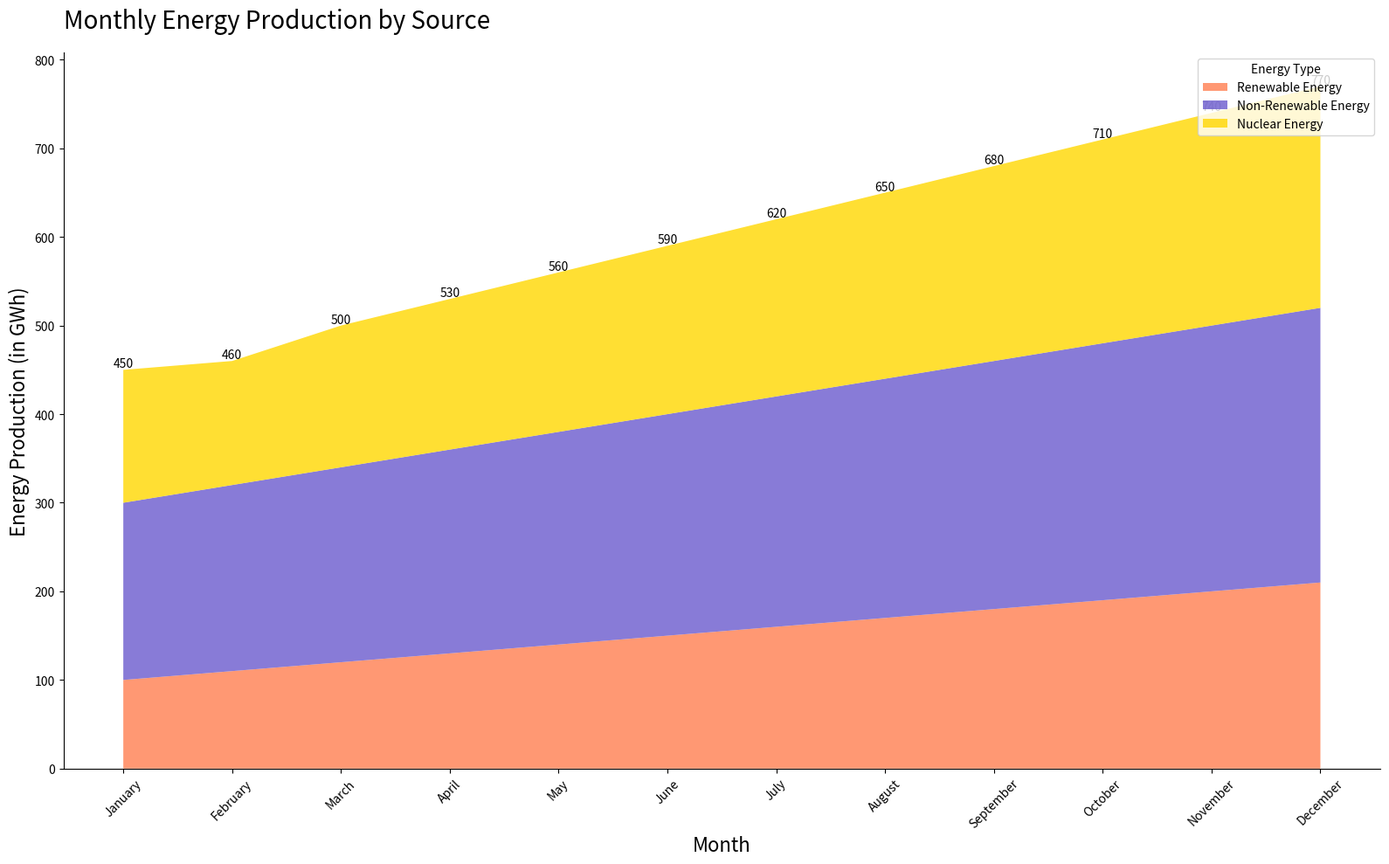

Write the Python code that produced this figure.

import pandas as pd
import matplotlib.pyplot as plt

data = {
    'Month': ['January', 'February', 'March', 'April', 'May', 'June',
              'July', 'August', 'September', 'October', 'November', 'December'],
    'Renewable Energy': [100, 110, 120, 130, 140, 150, 160, 170, 180, 190, 200, 210],
    'Non-Renewable Energy': [200, 210, 220, 230, 240, 250, 260, 270, 280, 290, 300, 310],
    'Nuclear Energy': [150, 140, 160, 170, 180, 190, 200, 210, 220, 230, 240, 250]
}

df = pd.DataFrame(data)
df_melted = df.melt('Month', var_name='Energy Type', value_name='Production')

df_melted['Month'] = pd.Categorical(df_melted['Month'],
                                    categories=data['Month'],
                                    ordered=True)

plt.figure(figsize=(16, 10))

colors = ["#FF7F50", "#6A5ACD", "#FFD700"]

plt.stackplot(df['Month'], df.iloc[:, 1:].values.T, labels=df.columns[1:], colors=colors, alpha=0.8)

plt.title('Monthly Energy Production by Source', fontsize=20, loc='left', pad=20)
plt.ylabel('Energy Production (in GWh)', fontsize=16)
plt.xlabel('Month', fontsize=16)
plt.xticks(rotation=45)
plt.legend(title='Energy Type', loc='upper right')

for i, row in df.iterrows():
    total_production = row['Renewable Energy'] + row['Non-Renewable Energy'] + row['Nuclear Energy']
    plt.text(row['Month'], total_production, f'{total_production}', ha='center', va='bottom')

plt.gca().spines['top'].set_visible(False)
plt.gca().spines['right'].set_visible(False)

plt.tight_layout()
plt.show()
